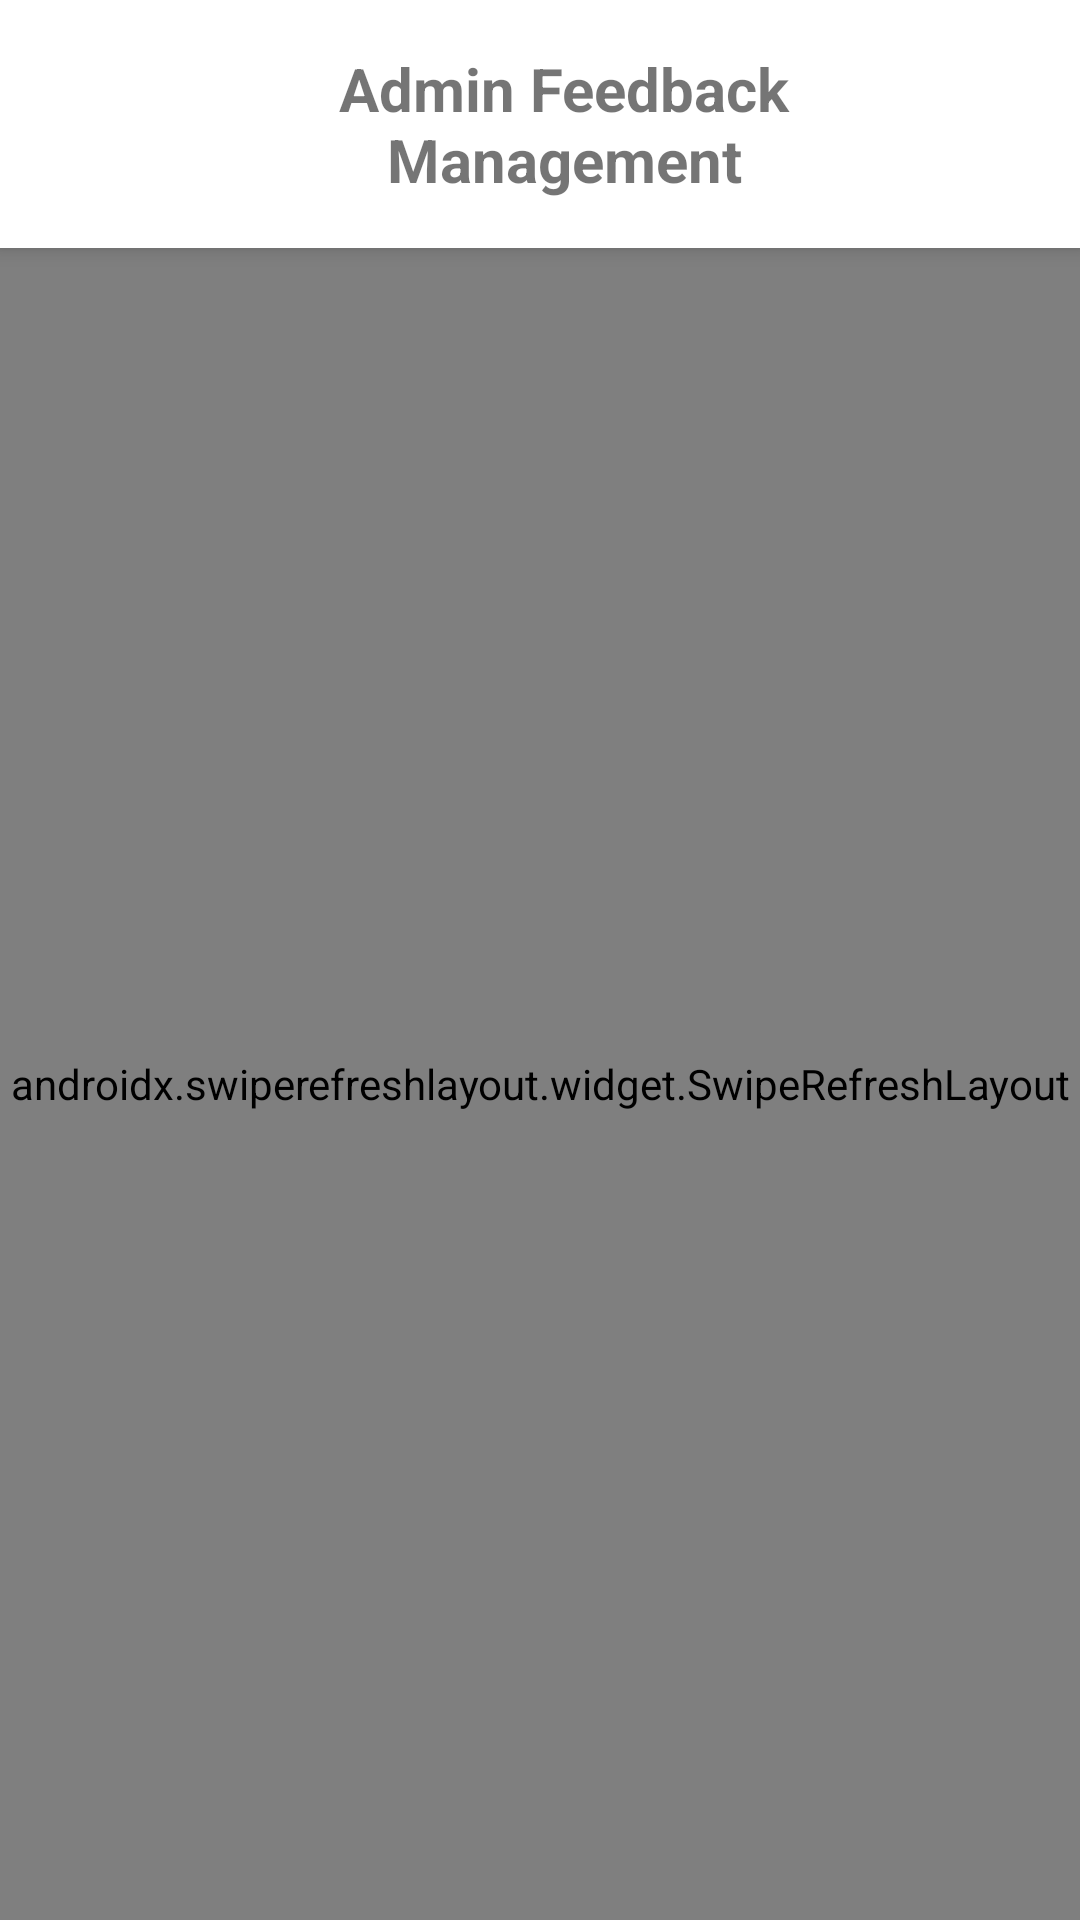

Android layout source for this screen:
<!-- AndroidManifest.xml: application theme Theme.SAGIP_prototype -->
<!-- res/layout/activity_admin_feedback.xml -->
<?xml version="1.0" encoding="utf-8"?>
<LinearLayout xmlns:android="http://schemas.android.com/apk/res/android"
    xmlns:app="http://schemas.android.com/apk/res-auto"
    android:layout_width="match_parent"
    android:layout_height="match_parent"
    android:orientation="vertical"
    android:background="#F5F5F5">

    
    <LinearLayout
        android:layout_width="match_parent"
        android:layout_height="wrap_content"
        android:orientation="horizontal"
        android:gravity="center_vertical"
        android:background="@color/white"
        android:elevation="4dp"
        android:padding="16dp">

        <ImageView
            android:layout_width="30dp"
            android:layout_height="30dp"
            android:src="@drawable/baseline_arrow_back_24"
            android:clickable="true"
            android:focusable="true"
            android:background="?android:attr/selectableItemBackground"
            android:onClick="onBackPressed" />

        <TextView
            android:layout_width="0dp"
            android:layout_height="wrap_content"
            android:layout_weight="1"
            android:text="@string/admin_feedback_title"
            android:textSize="20sp"
            android:textStyle="bold"
            android:gravity="center"
            android:layout_marginStart="16dp" />

        <View
            android:layout_width="30dp"
            android:layout_height="30dp" />
    </LinearLayout>

    
    <androidx.swiperefreshlayout.widget.SwipeRefreshLayout
        android:id="@+id/swipeRefreshLayout"
        android:layout_width="match_parent"
        android:layout_height="0dp"
        android:layout_weight="1">

        <LinearLayout
            android:layout_width="match_parent"
            android:layout_height="match_parent"
            android:orientation="vertical"
            android:padding="16dp">

            
            <androidx.cardview.widget.CardView
                android:layout_width="match_parent"
                android:layout_height="wrap_content"
                app:cardCornerRadius="12dp"
                app:cardElevation="4dp"
                android:layout_marginBottom="16dp">

                <LinearLayout
                    android:layout_width="match_parent"
                    android:layout_height="wrap_content"
                    android:orientation="horizontal"
                    android:padding="16dp">

                    <LinearLayout
                        android:layout_width="0dp"
                        android:layout_height="wrap_content"
                        android:layout_weight="1"
                        android:orientation="vertical"
                        android:gravity="center">

                        <TextView
                            android:id="@+id/pendingCountText"
                            android:layout_width="wrap_content"
                            android:layout_height="wrap_content"
                            android:text="0"
                            android:textSize="24sp"
                            android:textStyle="bold"
                            android:textColor="#FF9800" />

                        <TextView
                            android:layout_width="wrap_content"
                            android:layout_height="wrap_content"
                            android:text="@string/admin_feedback_pending"
                            android:textSize="12sp"
                            android:textColor="#666666" />
                    </LinearLayout>

                    <LinearLayout
                        android:layout_width="0dp"
                        android:layout_height="wrap_content"
                        android:layout_weight="1"
                        android:orientation="vertical"
                        android:gravity="center">

                        <TextView
                            android:id="@+id/resolvedCountText"
                            android:layout_width="wrap_content"
                            android:layout_height="wrap_content"
                            android:text="0"
                            android:textSize="24sp"
                            android:textStyle="bold"
                            android:textColor="#4CAF50" />

                        <TextView
                            android:layout_width="wrap_content"
                            android:layout_height="wrap_content"
                            android:text="@string/admin_feedback_resolved"
                            android:textSize="12sp"
                            android:textColor="#666666" />
                    </LinearLayout>
                </LinearLayout>
            </androidx.cardview.widget.CardView>

            
            <androidx.recyclerview.widget.RecyclerView
                android:id="@+id/feedbackRecyclerView"
                android:layout_width="match_parent"
                android:layout_height="0dp"
                android:layout_weight="1" />

            
            <LinearLayout
                android:id="@+id/emptyStateLayout"
                android:layout_width="match_parent"
                android:layout_height="0dp"
                android:layout_weight="1"
                android:orientation="vertical"
                android:gravity="center"
                android:visibility="gone">

                <ImageView
                    android:layout_width="80dp"
                    android:layout_height="80dp"
                    android:src="@drawable/ic_feedback"
                    android:alpha="0.5"
                    android:layout_marginBottom="16dp" />

                <TextView
                    android:layout_width="wrap_content"
                    android:layout_height="wrap_content"
                    android:text="@string/admin_feedback_empty"
                    android:textSize="16sp"
                    android:textColor="#666666"
                    android:gravity="center" />
            </LinearLayout>
        </LinearLayout>
    </androidx.swiperefreshlayout.widget.SwipeRefreshLayout>
</LinearLayout>
<!-- resources referenced by this layout -->
<resources>
  <color name="white">#FFFFFF</color>
  <!-- drawable ic_feedback (drawable) -->
  <vector xmlns:android="http://schemas.android.com/apk/res/android"
      android:width="24dp"
      android:height="24dp"
      android:viewportWidth="24"
      android:viewportHeight="24"
      android:tint="?attr/colorOnSurface">
    <path
        android:fillColor="@android:color/white"
        android:pathData="M20,2H4C2.9,2 2,2.9 2,4v12c0,1.1 0.9,2 2,2h4l4,4l4,-4h4c1.1,0 2,-0.9 2,-2V4C22,2.9 21.1,2 20,2zM20,16h-3.17L12,21.17L7.17,16H4V4h16V16z"/>
    <path
        android:fillColor="@android:color/white"
        android:pathData="M12,15c1.66,0 3,-1.34 3,-3s-1.34,-3 -3,-3s-3,1.34 -3,3S10.34,15 12,15z"/>
    <path
        android:fillColor="@android:color/white"
        android:pathData="M12,7c-2.76,0 -5,2.24 -5,5s2.24,5 5,5s5,-2.24 5,-5S14.76,7 12,7zM12,15c-1.66,0 -3,-1.34 -3,-3s1.34,-3 3,-3s3,1.34 3,3S13.66,15 12,15z"/>
  </vector>
  <string name="admin_feedback_empty">No feedback reports available</string>
  <string name="admin_feedback_pending">Pending</string>
  <string name="admin_feedback_resolved">Resolved</string>
  <string name="admin_feedback_title">Admin Feedback Management</string>
  <style name="Theme.SAGIP_prototype" parent="Base.Theme.SAGIP_prototype" />
  <style name="Base.Theme.SAGIP_prototype" parent="Theme.MaterialComponents.DayNight.NoActionBar">
          
          
  
          <item name="android:statusBarColor">@color/backgroundRed</item>
          <item name="android:windowLightStatusBar">false</item>/&gt;
  
      </style>
  <color name="backgroundRed">#C62828</color>
</resources>
